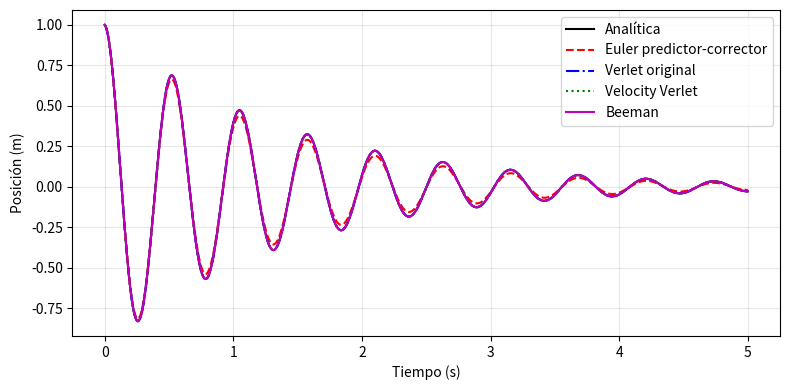
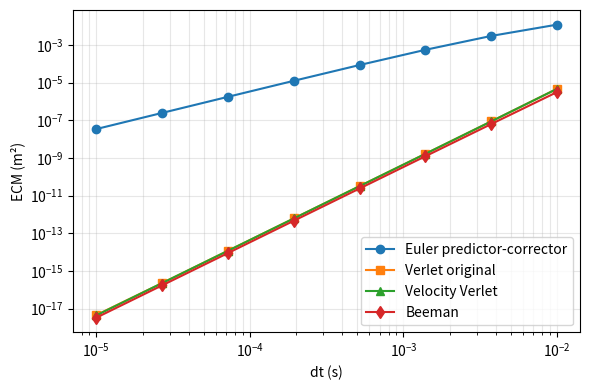

These figures' Python source, in order:
import numpy as np
import  matplotlib.pyplot as plt

m, k, g, tf, A = 70.0, 1e4, 100.0, 5.0, 1.0
r0, v0 = 1.0, -A*g/(2*m)
w = np.sqrt(k/m - g**2/(4*m**2))

def analitica(t):
    return A*np.exp(-(g/(2*m))*t)*np.cos(w*t)

def verlet_original(dt):
    n = int(round(tf/dt))
    r, v = r0, v0
    a = (-k*r - g*v)/m
    rs = [r]
    r_before = r - v*dt + 0.5*a*dt**2  # Posición en el paso -1 con euler hacia atrás
    v_before = v - a*dt  # Velocidad en el paso -1 con euler hacia atrás
    for _ in range(n):
        #Calculo la nueva posicion
        r_new = 2*r - r_before + a*dt**2
        
        #Calculo la nueva velocidad
        v_new = (r_new - r) / dt + 0.5*a*dt 
        # Se agrega el termino 0.5*a*dt para mejorar la aproximacion de la velocidad
        
        #Calculo la nueva aceleracion
        a_new = (-k*r_new - g*v_new)/m
        
        #Actualizar variables
        r_before, r = r, r_new
        v = v_new
        a = a_new
        
        # Guardar la posición actual
        rs.append(r)
    t = np.arange(n+1)*dt
    return t, np.array(rs)

def velocity_verlet(dt):
    n = int(round(tf/dt))
    r, v = r0, v0
    a = (-k*r - g*v)/m
    rs = [r]
    for _ in range(n):
        #Avanzo Posicion
        r_new = r + v*dt + 0.5*a*dt**2
        
        #Predigo la nueva velocidad
        v_p = v + a*dt
        
        #Calculo la nueva aceleracion
        a_new = (-k*r_new - g*v_p)/m
        
        #Avanzo Velocidad
        v_new = v + 0.5*(a + a_new)*dt
        
        #Actualizar variables
        r, v, a = r_new, v_new, a_new
        
        #Guardo pos actual
        rs.append(r)
    t = np.arange(n+1)*dt
    return t, np.array(rs)

def euler_pc(dt):
    n = int(round(tf/dt))
    r, v = r0, v0
    a = (-k*r - g*v)/m
    rs = [r]
    for _ in range(n):
        # 1) Predeccion de velocidad y posición
        vp = v + a*dt
        rp = r + v*dt
        
        # 2) Calcular la nueva fuerza y aceleración con los valores predecidos
        a_new = (-k*rp - g*vp)/m
        
        # 3) Corregir la velocidad y posición con la nueva aceleración
        v = v + a_new*dt
        r = r + v*dt
        
        # 4) Actualizar la aceleración para la siguiente iteración
        a = (-k*r - g*v)/m
        
        # Guardar la posición actual
        rs.append(r)
    t = np.arange(n+1)*dt
    return t, np.array(rs)

def beeman(dt):
    n = int(round(tf/dt))
    r, v = r0, v0
    a = (-k*r - g*v)/m
    rs = [r]
    r_before = r - v*dt + 0.5*a*dt**2  # Posición en el paso -1 con euler hacia atrás
    v_before = v - a*dt  # Velocidad en el paso -1 con euler hacia atrás
    a_before = (-k*r_before - g*v_before)/m  # Aceleración en el paso -1
    for _ in range(n):
        #Avanzo Posicion
        r_new = r + v*dt + (2/3)*a*dt**2 - (1/6)*a_before*dt**2
        
        #Predigo la nueva velocidad
        v_p = v + (3/2)*a*dt - (1/2)*a_before*dt
        
        #Calculo la nueva aceleracion
        a_new = (-k*r_new - g*v_p)/m
        
        #Corrijo la velocidad
        v_new = v + (1/3)*a_new*dt + (5/6)*a*dt - (1/6)*a_before*dt

        #Actualizar variables
        a_before = a 
        r, v, a = r_new, v_new, a_new
        
        #Guardar pos actual
        rs.append(r)
    t = np.arange(n+1)*dt
    return t, np.array(rs)

dt = 1e-3

t, r = euler_pc(dt)
t_verlet, r_verlet = verlet_original(dt)
t_vel_verlet, r_vel_verlet = velocity_verlet(dt)
t_beeman, r_beeman = beeman(dt)
r_ana = analitica(t)

ecm = np.mean((r - r_ana)**2)
ecm_verlet = np.mean((r_verlet - analitica(t_verlet))**2)
ecm_vel_verlet = np.mean((r_vel_verlet - analitica(t_vel_verlet))**2)
ecm_beeman = np.mean((r_beeman - analitica(t_beeman))**2)

# Resultados en consola
print(f"dt = {dt:g} s")
print(f"ECM = {ecm:.3e}")
print(f"ECM Verlet = {ecm_verlet:.3e}")
print(f"ECM Velocity Verlet = {ecm_vel_verlet:.3e}")
print(f"ECM Beeman = {ecm_beeman:.3e}")

# Gráfico en pantalla
plt.figure(figsize=(8, 4))
plt.plot(t, r_ana, 'k-', label='Analítica')
plt.plot(t, r, 'r--', label='Euler predictor-corrector')
plt.plot(t_verlet, r_verlet, 'b-.', label='Verlet original')
plt.plot(t_vel_verlet, r_vel_verlet, 'g:', label='Velocity Verlet')
plt.plot(t_beeman, r_beeman, 'm-', label='Beeman')
plt.xlabel('Tiempo (s)')
plt.ylabel('Posición (m)')
plt.legend()
plt.grid(True, alpha=0.3)
plt.tight_layout()
plt.show()

dts = np.logspace(-5, -2, 8)
ecms = []
ecms_verlet = []
ecms_vel_verlet = []
ecms_beeman = []
for dta in dts:
    t, r = euler_pc(dta)
    t_verlet, r_verlet = verlet_original(dta)
    t_vel_verlet, r_vel_verlet = velocity_verlet(dta)
    t_beeman, r_beeman = beeman(dta)
    
    ecms.append(np.mean((r - analitica(t))**2))
    ecms_verlet.append(np.mean((r_verlet - analitica(t_verlet))**2))
    ecms_vel_verlet.append(np.mean((r_vel_verlet - analitica(t_vel_verlet))**2))
    ecms_beeman.append(np.mean((r_beeman - analitica(t_beeman))**2))
    
    print(f"dt = {dta:.2e}   ECM = {ecms[-1]:.3e}")
    print(f"dt = {dta:.2e}   ECM Verlet = {ecms_verlet[-1]:.3e}")
    print(f"dt = {dta:.2e}   ECM Velocity Verlet = {ecms_vel_verlet[-1]:.3e}")
    print(f"dt = {dta:.2e}   ECM Beeman = {ecms_beeman[-1]:.3e}")

plt.figure(figsize=(6, 4))
plt.loglog(dts, ecms, 'o-', label='Euler predictor-corrector')
plt.loglog(dts, ecms_verlet, 's-', label='Verlet original')
plt.loglog(dts, ecms_vel_verlet, '^-', label='Velocity Verlet')
plt.loglog(dts, ecms_beeman, 'd-', label='Beeman')
plt.xlabel('dt (s)')
plt.ylabel('ECM (m²)')
plt.legend()
plt.grid(True, which='both', alpha=0.3)
plt.tight_layout()
plt.show()
